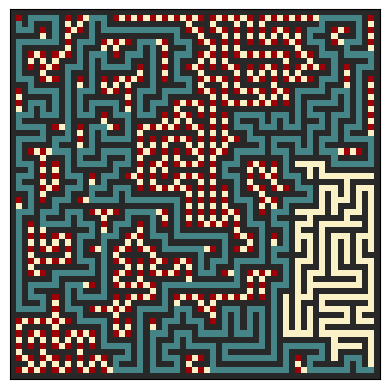

This chart was generated by the following Python code:
# Based on the wiki page and pseudocode : https://en.wikipedia.org/wiki/A*_search_algorithm and backtracking maze generator

import matplotlib as mpl
from matplotlib import pyplot
import numpy as np
import random

class Node:
    def __init__(self,pos_):
        self.pos=pos_
        self.statut='open'
        self.f=float('inf')
        self.g=float('inf')
        self.neighbors=[]
        self.links=[]

    def check_and_append(self,nb):
        if nb.statut is 'open':
            self.neighbors.append(nb)

def dist_between(node1,node):
    # distance between 2 nodes catesian way
    x=abs(node1.pos[0]-node.pos[0])
    y=abs(node1.pos[1]-node.pos[1])
    return np.sqrt(pow(x,2)+pow(y,2))

class Grid:

    def __init__(self,_width,_height):
        self.width=_width
        self.height=_height
        self.grid=np.random.randint(1,2,size=(_width*2+1,_height*2+1))
        self.nodegrid=[]
        self.unvisitednodes=[]
        print('New Grid created')

    def addobstacle(self,wh,pos):
        addgrid = np.random.randint(1,2,size=(wh[0],wh[1]))
        for i in range(len(addgrid)):
            for j in range(len(addgrid[i])):
                self.grid[i+pos[0]][j+pos[1]]=(self.grid[i+pos[0]][j+pos[1]]+addgrid[i][j])%2
        print('Obstacle added')

    def cell_to_node(self):
        for i in range(self.width):
            templist=[]
            for j in range(self.height):
                n=Node((i,j))
                self.grid[i*2+1][j*2+1]==0
                # if self.grid[i*2+1][j*2+1]==1:
                #     n.statut='closed'
                templist.append(n)
                self.unvisitednodes.append(n)
            self.nodegrid.append(templist)
        print('Cells converted to nodes')

    def node_to_cell(self):
        print('Path found! Converting nodes to cell to show that beauty...')
        for liste in self.nodegrid:
            for node in liste:
                pos=node.pos
                if node.statut=='open':
                    self.grid[pos[0]*2+1][pos[1]*2+1]=0
                elif node.statut=='closed':
                    self.grid[pos[0]*2+1][pos[1]*2+1]=1
                elif node.statut=='checked':
                    self.grid[pos[0]*2+1][pos[1]*2+1]=2
                else:
                    self.grid[pos[0]*2+1][pos[1]*2+1]=3

    def set_neighbors(self):
        for i in range(self.width):
            for j in range(self.height):
                current=self.nodegrid[i][j]
                if not i == 0:
                    current.check_and_append(self.nodegrid[i-1][j])
                if not i == self.width-1:
                    current.check_and_append(self.nodegrid[i+1][j])
                if not j == 0:
                    current.check_and_append(self.nodegrid[i][j-1])
                if not j == self.height-1:
                    current.check_and_append(self.nodegrid[i][j+1])
        print('Neighbors of each nodes are set')



def lowestfof(liste):
    res=None
    winner_score=float('inf')
    for node in liste:
        if node.f < winner_score:
            winner_score=node.f
            res=node
    return res

def path_finder(node,cFrom):
    while node in cFrom.keys():
        node.statut='colored'
        colorlink(node,cFrom[node],3)
        node=cFrom[node]

def A_Star(start,goal):
    print('Finding path ...')
    cameFrom={}
    closedSet=[]
    openSet=[]
    start.g=0
    start.f=dist_between(start,goal)
    openSet.append(start)

    while len(openSet)>0:
        current = lowestfof(openSet)
        if current == goal:
            path_finder(current,cameFrom)
            break
        openSet.remove(current)
        closedSet.append(current)
        for neighbor in current.links:
            neighbor.statut='checked'
            if neighbor in closedSet:
                continue
            test_gscore = current.g + dist_between(current,neighbor)
            if neighbor not in openSet:
                openSet.append(neighbor)
            elif test_gscore >= neighbor.g:
                continue
            cameFrom[neighbor]=current
            neighbor.g=test_gscore
            neighbor.f=neighbor.g+dist_between(neighbor,goal)



def show_graph(grid):
    cmap = mpl.colors.ListedColormap(['#fbf1c7','#282828','#9d0006','#458588'])
    bounds=[0,0.5,1.5,2.5,3]
    norm = mpl.colors.BoundaryNorm(bounds, cmap.N)
    img = pyplot.imshow(grid,interpolation='nearest',
                    cmap = cmap,norm=norm)
    pyplot.xticks([]), pyplot.yticks([])

    pyplot.show()

def take_random_of(array):
    index=random.randint(0,len(array)-1)
    return array[index]

def take_unvisited_nb(neighbors,nodelist):
    res=[]
    for nb in neighbors:
        if nb in nodelist:
            res.append(nb)
    return res

def addlink(node1,node2,grid):
    node1.links.append(node2)
    node2.links.append(node1)
    colorlink(node1,node2,0)

def colorlink(node1,node2,col):
    i=int(((node1.pos[0]*2+1)+(node2.pos[0]*2+1))/2)
    j=int(((node1.pos[1]*2+1)+(node2.pos[1]*2+1))/2)
    grid.grid[i][j]=col


def maze_gen(start_cell,visit_list,grid):
    print('Creating a maze ...')
    current=start_cell
    stack=[]
    visit_list.remove(current)
    while len(visit_list)>0:
        un_nb=take_unvisited_nb(current.neighbors,visit_list)
        if len(un_nb)>0:
            rand_nb=take_random_of(un_nb)
            stack.append(current)
            addlink(current,rand_nb,grid)
            current=rand_nb
            visit_list.remove(current)
        elif len(stack)>0:
            current=stack.pop()



# w=np.random.randint(1,500)
# h=np.random.randint(1,500)
w=30
h=30
print('creating grid for '+str(w)+' '+str(h))
grid=Grid(w,h)
# Process the grid to become path findable
grid.cell_to_node()
grid.set_neighbors()


# Generate a maze from the grid
maze_gen(grid.nodegrid[0][0],grid.unvisitednodes,grid)



# Set the position of the start an end in the maze
s_pos=0,0
e_pos=-1,-1
# s_pos=np.random.randint(w-1),np.random.randint(h-1)
# e_pos=np.random.randint(w-1),np.random.randint(h-1)

# A* search algorythm
A_Star(grid.nodegrid[s_pos[0]][s_pos[1]],grid.nodegrid[e_pos[0]][e_pos[1]])

# Convert the nodes to cells to be readable for pyplot then show
grid.node_to_cell()
show_graph(grid.grid)
